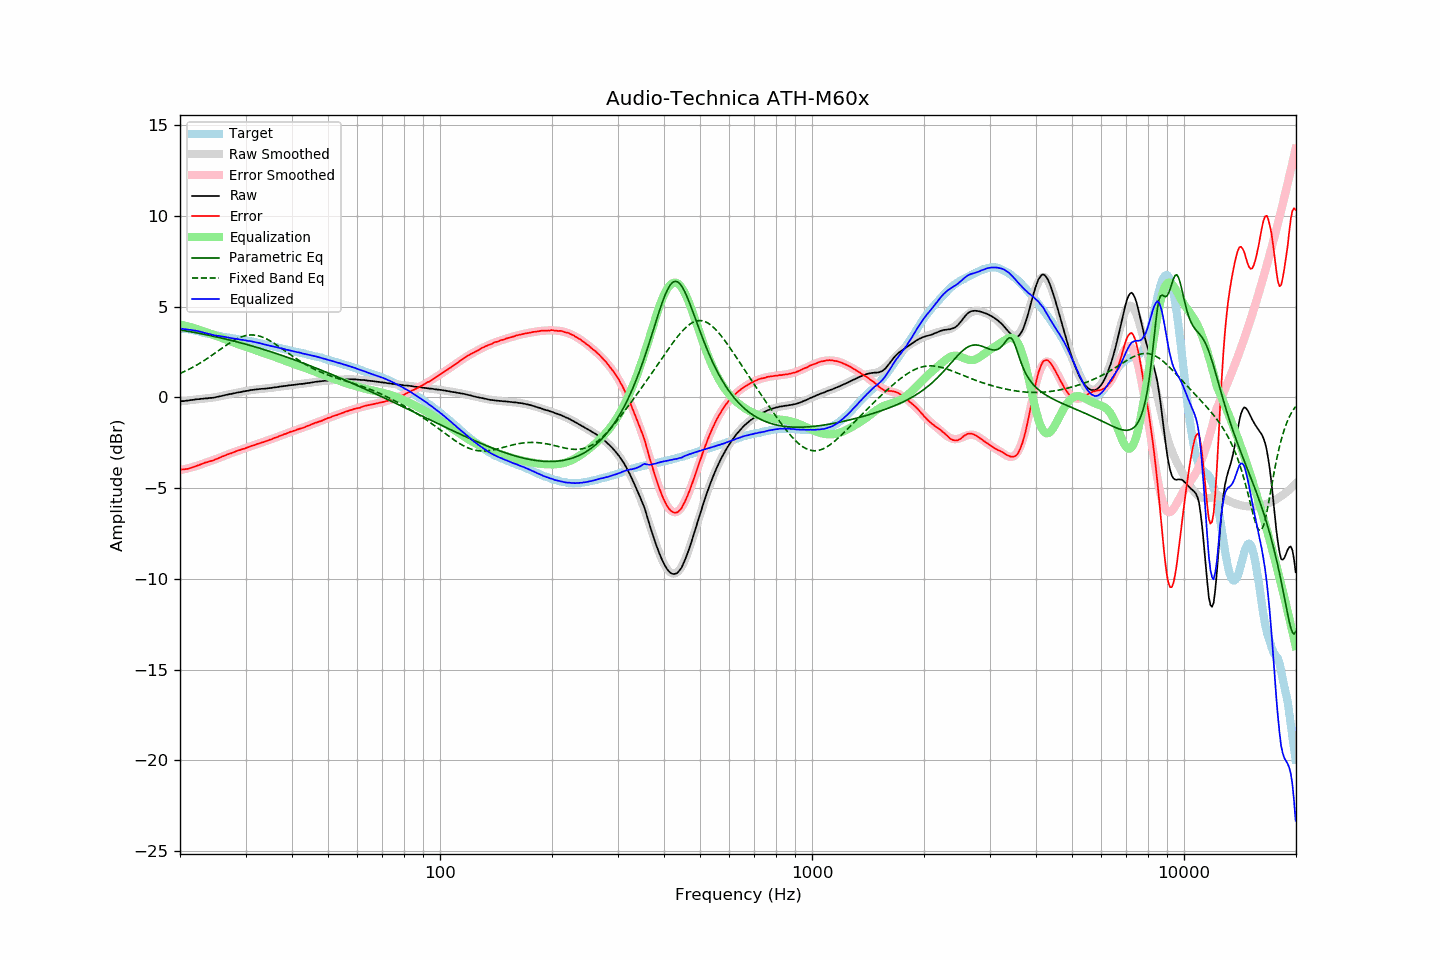

Data behind this chart, as committed beside it:
frequency, raw, error, smoothed, error_smoothed, equalization, parametric_eq, fixed_band_eq, equalized_raw, equalized_smoothed, target
20.00, -0.22, -3.98, -0.22, -4.01, 4.01, 3.72, 1.32, 3.80, 3.79, 3.77
20.20, -0.21, -3.97, -0.21, -3.99, 3.99, 3.70, 1.36, 3.79, 3.78, 3.77
20.40, -0.21, -3.97, -0.20, -3.97, 3.97, 3.69, 1.40, 3.77, 3.77, 3.77
20.61, -0.20, -3.96, -0.19, -3.95, 3.95, 3.67, 1.44, 3.76, 3.76, 3.77
20.81, -0.18, -3.94, -0.18, -3.93, 3.93, 3.66, 1.48, 3.76, 3.75, 3.77
21.02, -0.18, -3.94, -0.17, -3.91, 3.91, 3.64, 1.53, 3.73, 3.74, 3.77
21.23, -0.16, -3.90, -0.16, -3.89, 3.89, 3.63, 1.57, 3.73, 3.73, 3.75
21.44, -0.15, -3.88, -0.15, -3.86, 3.86, 3.61, 1.62, 3.72, 3.72, 3.73
21.66, -0.14, -3.85, -0.13, -3.84, 3.84, 3.60, 1.66, 3.70, 3.70, 3.71
21.87, -0.13, -3.82, -0.12, -3.81, 3.81, 3.58, 1.71, 3.69, 3.69, 3.69
22.09, -0.11, -3.79, -0.11, -3.79, 3.79, 3.56, 1.76, 3.68, 3.67, 3.68
22.31, -0.10, -3.75, -0.10, -3.76, 3.76, 3.55, 1.81, 3.66, 3.65, 3.65
22.54, -0.10, -3.73, -0.09, -3.73, 3.73, 3.53, 1.87, 3.63, 3.63, 3.63
22.76, -0.08, -3.69, -0.09, -3.70, 3.70, 3.51, 1.92, 3.62, 3.61, 3.61
22.99, -0.08, -3.66, -0.08, -3.66, 3.66, 3.50, 1.97, 3.59, 3.59, 3.58
23.22, -0.07, -3.62, -0.07, -3.63, 3.63, 3.48, 2.03, 3.57, 3.56, 3.55
23.45, -0.06, -3.59, -0.06, -3.60, 3.60, 3.46, 2.09, 3.55, 3.54, 3.53
23.69, -0.06, -3.57, -0.05, -3.57, 3.57, 3.44, 2.15, 3.52, 3.52, 3.52
23.92, -0.04, -3.53, -0.04, -3.54, 3.54, 3.42, 2.21, 3.50, 3.50, 3.50
24.16, -0.03, -3.51, -0.03, -3.51, 3.51, 3.40, 2.27, 3.48, 3.48, 3.49
24.40, -0.03, -3.49, -0.02, -3.48, 3.48, 3.39, 2.33, 3.45, 3.46, 3.47
24.65, -0.02, -3.46, -0.00, -3.44, 3.44, 3.37, 2.39, 3.43, 3.44, 3.44
24.89, 0.00, -3.42, 0.01, -3.41, 3.41, 3.35, 2.45, 3.42, 3.42, 3.42
25.14, 0.02, -3.39, 0.03, -3.38, 3.38, 3.33, 2.52, 3.40, 3.41, 3.41
25.39, 0.04, -3.35, 0.04, -3.35, 3.35, 3.31, 2.58, 3.39, 3.39, 3.39
25.65, 0.06, -3.32, 0.06, -3.31, 3.31, 3.29, 2.64, 3.38, 3.38, 3.38
25.91, 0.08, -3.27, 0.08, -3.28, 3.28, 3.27, 2.70, 3.36, 3.36, 3.35
26.16, 0.10, -3.23, 0.10, -3.24, 3.24, 3.25, 2.77, 3.35, 3.34, 3.34
26.43, 0.12, -3.20, 0.12, -3.21, 3.21, 3.23, 2.83, 3.33, 3.33, 3.33
26.69, 0.14, -3.16, 0.14, -3.17, 3.17, 3.20, 2.89, 3.31, 3.31, 3.31
26.96, 0.16, -3.13, 0.16, -3.13, 3.13, 3.18, 2.95, 3.30, 3.29, 3.29
27.23, 0.18, -3.10, 0.18, -3.10, 3.10, 3.16, 3.00, 3.28, 3.28, 3.28
27.50, 0.19, -3.08, 0.20, -3.07, 3.07, 3.14, 3.06, 3.26, 3.26, 3.27
27.77, 0.21, -3.04, 0.22, -3.03, 3.03, 3.12, 3.11, 3.25, 3.25, 3.25
28.05, 0.23, -3.00, 0.23, -3.00, 3.00, 3.09, 3.16, 3.24, 3.24, 3.24
28.33, 0.25, -2.96, 0.25, -2.97, 2.97, 3.07, 3.21, 3.22, 3.22, 3.22
28.62, 0.27, -2.93, 0.27, -2.94, 2.94, 3.05, 3.25, 3.21, 3.21, 3.21
28.90, 0.28, -2.91, 0.29, -2.91, 2.91, 3.02, 3.29, 3.19, 3.20, 3.19
29.19, 0.29, -2.88, 0.30, -2.88, 2.88, 3.00, 3.33, 3.17, 3.18, 3.17
29.48, 0.32, -2.85, 0.32, -2.85, 2.85, 2.98, 3.36, 3.17, 3.17, 3.17
29.78, 0.33, -2.82, 0.34, -2.82, 2.82, 2.95, 3.39, 3.15, 3.15, 3.16
30.08, 0.35, -2.79, 0.35, -2.79, 2.79, 2.93, 3.41, 3.14, 3.14, 3.15
30.38, 0.36, -2.76, 0.37, -2.76, 2.76, 2.90, 3.43, 3.12, 3.12, 3.12
30.68, 0.38, -2.73, 0.38, -2.72, 2.72, 2.88, 3.44, 3.11, 3.11, 3.11
30.99, 0.40, -2.69, 0.40, -2.70, 2.70, 2.85, 3.44, 3.10, 3.09, 3.09
31.30, 0.41, -2.66, 0.41, -2.67, 2.67, 2.83, 3.44, 3.08, 3.07, 3.08
31.61, 0.42, -2.64, 0.42, -2.64, 2.64, 2.80, 3.44, 3.06, 3.06, 3.06
31.93, 0.43, -2.61, 0.43, -2.61, 2.61, 2.78, 3.43, 3.04, 3.04, 3.04
32.24, 0.44, -2.57, 0.44, -2.58, 2.58, 2.75, 3.41, 3.02, 3.02, 3.01
32.57, 0.45, -2.54, 0.45, -2.55, 2.55, 2.72, 3.39, 3.00, 3.00, 3.00
32.89, 0.46, -2.52, 0.46, -2.52, 2.52, 2.70, 3.36, 2.98, 2.98, 2.98
33.22, 0.47, -2.48, 0.47, -2.49, 2.49, 2.67, 3.33, 2.96, 2.96, 2.95
33.55, 0.47, -2.46, 0.48, -2.46, 2.46, 2.64, 3.30, 2.93, 2.93, 2.94
33.89, 0.48, -2.43, 0.49, -2.42, 2.42, 2.61, 3.26, 2.91, 2.91, 2.91
34.23, 0.49, -2.40, 0.50, -2.39, 2.39, 2.59, 3.22, 2.89, 2.89, 2.89
34.57, 0.50, -2.36, 0.51, -2.36, 2.36, 2.56, 3.17, 2.87, 2.87, 2.87
34.92, 0.51, -2.33, 0.52, -2.33, 2.33, 2.53, 3.12, 2.84, 2.85, 2.84
35.27, 0.52, -2.31, 0.53, -2.30, 2.30, 2.50, 3.07, 2.82, 2.83, 2.83
35.62, 0.54, -2.26, 0.54, -2.27, 2.27, 2.47, 3.01, 2.81, 2.81, 2.81
35.97, 0.55, -2.23, 0.55, -2.23, 2.23, 2.44, 2.95, 2.79, 2.79, 2.78
... 635 more rows
